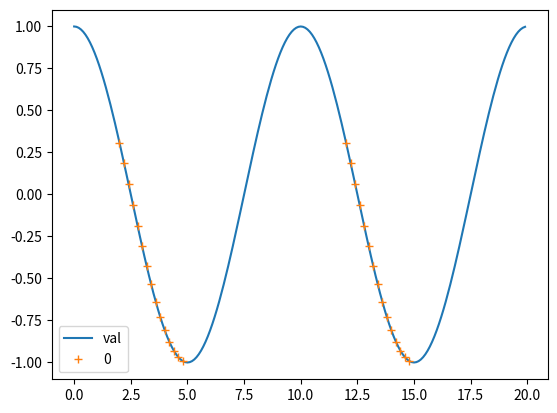

Reproduce this figure in Python.
import numpy as np
import pandas as pd

"""Routines to help with concatenation of time-series. Nothing rocket-science here...
"""

class ConcatTimeSeries(object) :
    def __init__(self, df_list, trim_0=0, trim_1=0 ) :
        """Concatenate time trace into a long one (index is offset).

        For instance, if you have two runs of 3hours, each starting at t=0,
        this would return the concatenated run, with index from 0 to 6 hours.

        Parameters
        ----------
        df_list : list
            List of dataframe
        trim_0 : float
            trim each times series (begining)
        trim_1 : float
            trim each times series (end)

        Example
        -------
        >>> time = np.arange(0, 10 , 0.1)
        >>> se0 = pd.DataFrame( index = time, data  = {"val" : np.cos(time * np.pi * 2 / 10) } )
        >>> se1 = pd.DataFrame( index = time, data  = {"val" : 2*np.cos(time * np.pi * 2 / 10) } )
        >>> ct = ConcatTimeSeries( [se0, se1], trim_0 = 0.0, trim_1 = 0.0)
        >>> se_concat = ct()

        """

        if trim_0 + trim_1 > 0. :
            self.df_list = [ df.loc[  df.index.values[0] + trim_0 : df.index.values[-1] - trim_1, :] for df in df_list ]
        else :
            self.df_list = df_list

        # Duration of each runs
        self._durations = np.array([ df.index[-1] - df.index[0] for df in self.df_list ])

        # Starting point of each runs
        self._t0 = np.array([ df.index[0] for df in self.df_list  ])

        # Time average step of each runs
        self._dx = self._durations / np.array( [len(df)-1 for df in self.df_list]  )

        # Offset applied to each time-series
        self._offset = (self._t0 - np.insert( np.cumsum( self._durations[:-1] + self._dx[:-1]  ), 0 , 0))

        # To handle both Series and DataFrame
        self._se = isinstance( self.df_list[0], pd.Series)

        self.new_index = np.concatenate( [ df.index.values - self._offset[i] for i, df in enumerate(self.df_list)] )
        self.new_data = np.concatenate( [df.values for df in self.df_list ])

    def __call__(self, original_index_as_columns = False, original_id_as_columns = False):
        """Return the concatenated time series

        Parameters
        ----------
        original_index_as_columns : bool, optional
            If True, the original index is output as additional columns. The default is False.

        Returns
        -------
        pd.DataFrame
            The concatenated time-series
        """

        return_se = self._se
        if original_index_as_columns or original_id_as_columns :
            return_se = False

        if return_se :
            return pd.Series( index = self.new_index, data = self.new_data)
        else :
            df = pd.DataFrame( index = self.new_index, data = self.new_data, columns = self.df_list[0].columns )

            if original_index_as_columns :
                df.loc[: ,"original_index" ] = self.original_index()

            if original_id_as_columns :
                df.loc[: ,"original_signal"] = np.concatenate(  [n*[i] for i, n in enumerate([len(d) for d in self.df_list])]  )

            return df


    def concatenate_synchronized_channels(self , df_list) :
        """Concatenate different time series that were sync with original time-series (but not necessarily same tmin/tmax/dt)

        Parameters
        ----------
        df_list : list
            List of dataframe

        Returns
        -------
        pd.DataFrame
            The concatenated time-series
        """
        new_index = np.concatenate( [ df.index.values - self._offset[i] for i, df in enumerate(df_list)] )
        new_data = np.concatenate( [df.values for df in df_list ])
        return pd.DataFrame( index = new_index , data = new_data )


    def original_index(self) :
        return np.concatenate( [ df.index.values for df in self.df_list ] )


if __name__ == "__main__":

    from matplotlib import pyplot as plt

    time = np.arange(0, 10 , 0.1)

    timeSub =  np.arange(2, 5 , 0.2)

    se0 = pd.DataFrame( index = time, data  = {"val" : np.cos(time * np.pi * 2 / 10) } )
    se1 = pd.DataFrame( index = time, data  = {"val" : np.cos(time * np.pi * 2 / 10) } )

    se0_sub = pd.DataFrame( index = timeSub, data  = {"val" : np.cos(timeSub * np.pi * 2 / 10) } )
    se1_sub = pd.DataFrame( index = timeSub, data  = {"val" : np.cos(timeSub * np.pi * 2 / 10) } )


    ct = ConcatTimeSeries( [se0, se1], trim_0 = 0.0, trim_1 = 0.0)

    se_concat = ct()
    fig, ax = plt.subplots()
    se_concat.plot(ax=ax)

    se_concat_sub = ct.concatenate_synchronized_channels( [se0_sub, se1_sub] )
    se_concat_sub.plot(ax=ax, linestyle = "" , marker = "+")
